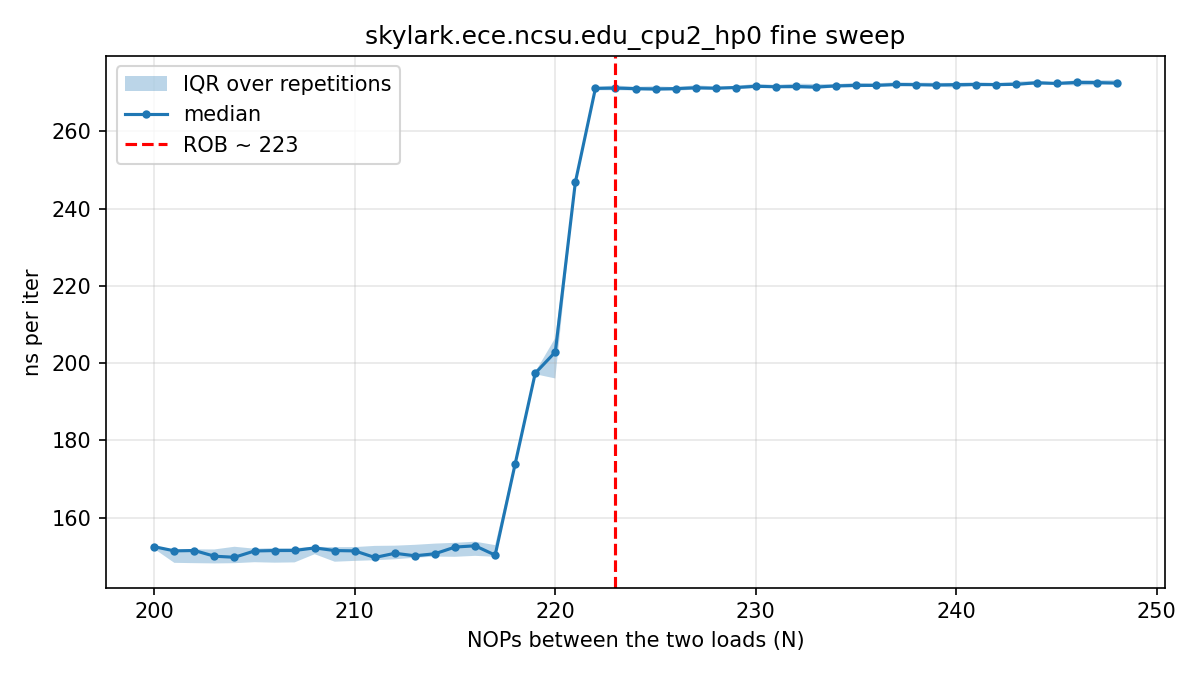

Data behind this chart, as committed beside it:
# core=2 buf_MiB=512 iters=20000 reps=30…
nops, rep, tsc_per_iter, ns_per_iter
200, 0, 364.8, 152.3
201, 0, 362.2, 151.2
202, 0, 354.2, 147.9
203, 0, 355.2, 148.3
204, 0, 357.3, 149.2
205, 0, 357.2, 149.1
206, 0, 355.6, 148.5
207, 0, 364.4, 152.1
208, 0, 364.5, 152.2
209, 0, 354.9, 148.1
210, 0, 365.8, 152.7
211, 0, 366.4, 152.9
212, 0, 367.2, 153.3
213, 0, 359.1, 149.9
214, 0, 359.9, 150.2
215, 0, 360.3, 150.4
216, 0, 369.3, 154.2
217, 0, 367.3, 153.3
218, 0, 416.4, 173.8
219, 0, 474.2, 198
220, 0, 461.5, 192.7
221, 0, 590, 246.3
222, 0, 648.6, 270.8
223, 0, 648.2, 270.6
224, 0, 647.1, 270.1
225, 0, 648.1, 270.6
226, 0, 648, 270.5
227, 0, 653.1, 272.7
228, 0, 651.3, 271.9
229, 0, 649.8, 271.3
230, 0, 651.1, 271.8
231, 0, 649, 270.9
232, 0, 652.9, 272.5
233, 0, 652.6, 272.4
234, 0, 652.6, 272.4
235, 0, 653.3, 272.7
236, 0, 651, 271.8
237, 0, 650.9, 271.7
238, 0, 652.1, 272.2
239, 0, 652.2, 272.3
240, 0, 649.3, 271.1
241, 0, 651.8, 272.1
242, 0, 651.4, 271.9
243, 0, 653.5, 272.8
244, 0, 650.5, 271.6
245, 0, 652.2, 272.3
246, 0, 650.5, 271.6
247, 0, 649.8, 271.3
248, 0, 652, 272.2
200, 1, 365.2, 152.4
201, 1, 363.3, 151.7
202, 1, 354.7, 148.1
203, 1, 362.3, 151.2
204, 1, 364.8, 152.3
205, 1, 364.3, 152.1
206, 1, 363.1, 151.6
207, 1, 363.8, 151.9
208, 1, 357.1, 149.1
209, 1, 363.8, 151.9
... 1,411 more rows
